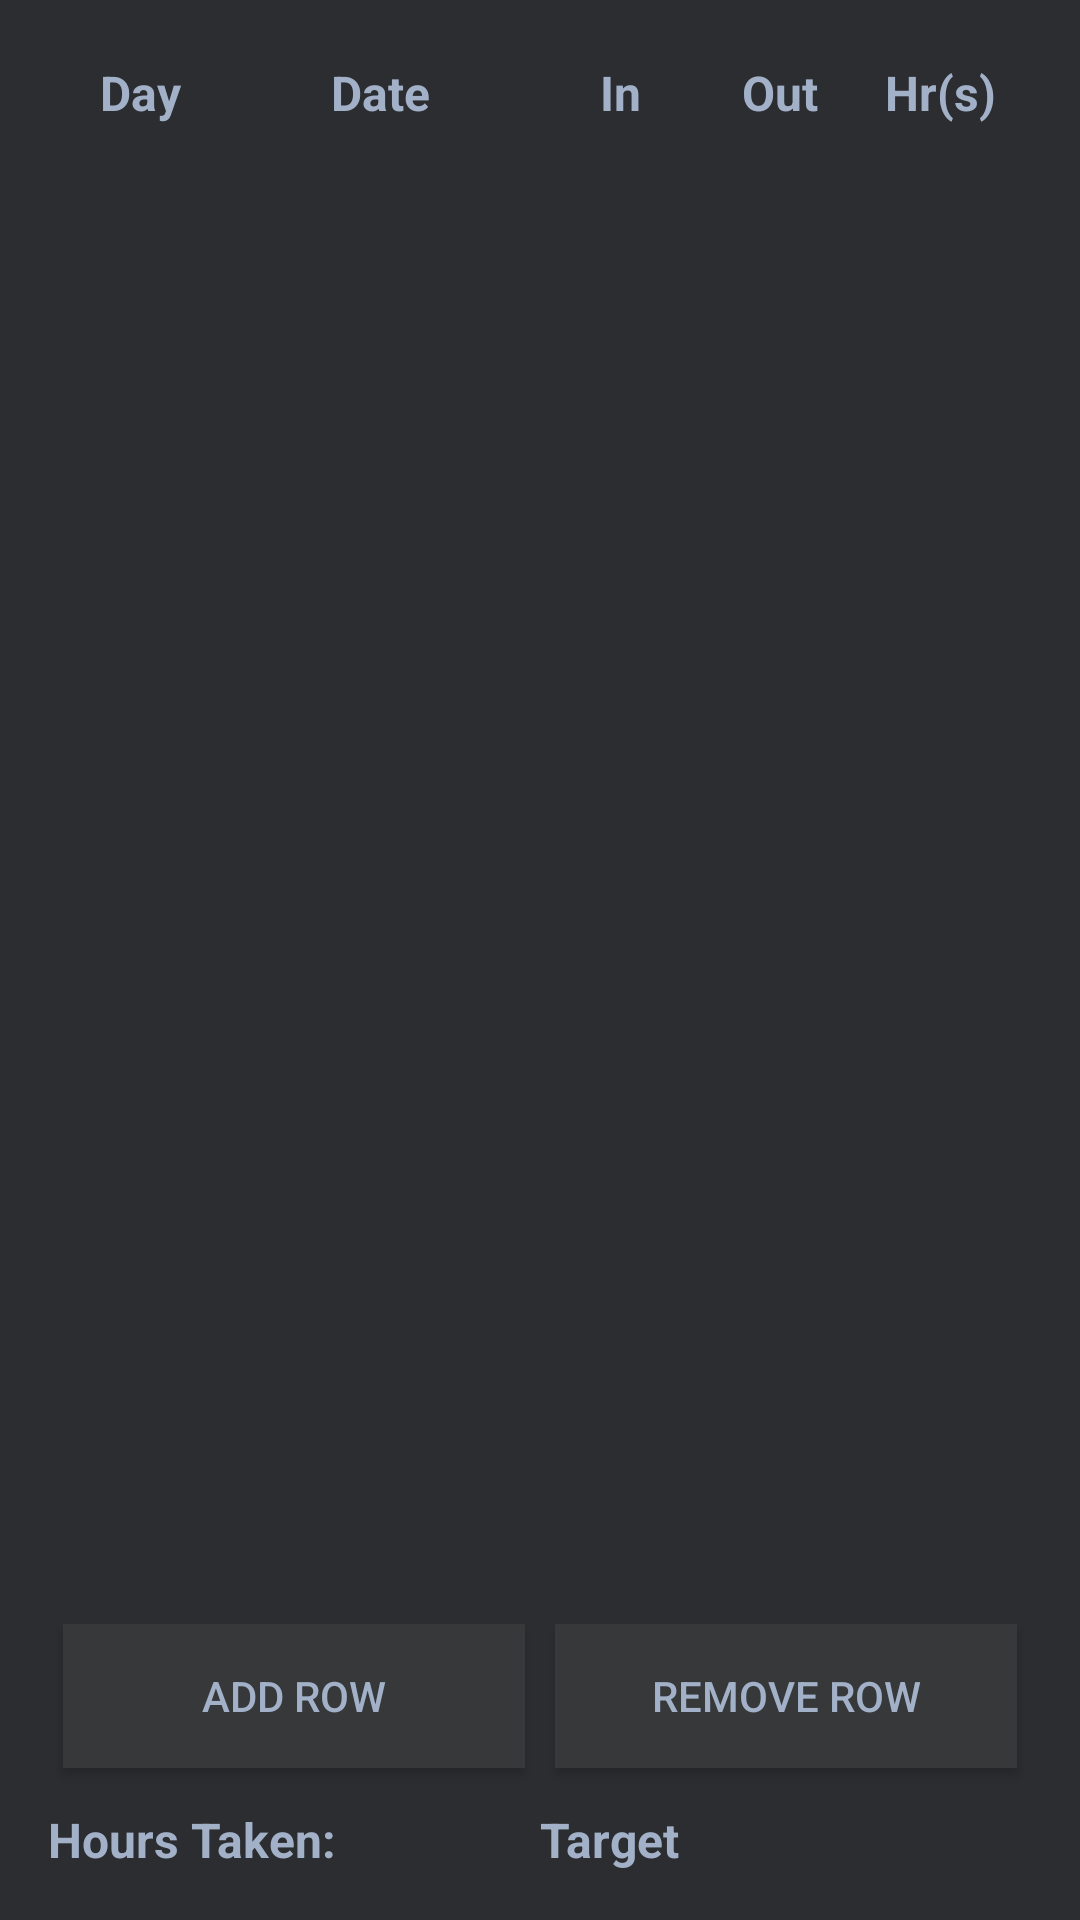

The Android layout XML behind this screen, and the referenced resources:
<!-- AndroidManifest.xml: application theme Theme.WorkHourCalculator -->
<!-- res/layout/activity_main.xml -->
<?xml version="1.0" encoding="utf-8"?>
<LinearLayout xmlns:android="http://schemas.android.com/apk/res/android"
    android:layout_width="match_parent"
    android:layout_height="match_parent"
    android:orientation="vertical"
    android:background="@color/lightGray"
    android:padding="16dp">

    <LinearLayout
        android:layout_width="match_parent"
        android:layout_height="wrap_content"
        android:orientation="horizontal"
        android:gravity="center_vertical"
        android:padding="4dp">

        <TextView
            android:id="@+id/dayLabel"
            android:layout_width="0dp"
            android:layout_height="fill_parent"
            android:layout_weight="1"
            android:gravity="center"
            android:text="Day"
            android:textSize="16sp"
            android:textColor="@color/blueWhite"
            android:textStyle="bold" />

        <TextView
            android:id="@+id/dateLabel"
            android:layout_width="0dp"
            android:layout_height="fill_parent"
            android:layout_weight="2"
            android:text="Date"
            android:textSize="16sp"
            android:gravity="center"
            android:textColor="@color/blueWhite"
            android:textStyle="bold"/>

        <TextView
            android:id="@+id/timeInTxt"
            android:layout_width="0dp"
            android:layout_height="fill_parent"
            android:layout_weight="1"
            android:text="In"
            android:textSize="16sp"
            android:gravity="center"
            android:textColor="@color/blueWhite"
            android:textStyle="bold"/>

        <TextView
            android:id="@+id/timeOutTxt"
            android:layout_width="0dp"
            android:layout_height="fill_parent"
            android:layout_weight="1"
            android:text="Out"
            android:textSize="16sp"
            android:gravity="center"
            android:textColor="@color/blueWhite"
            android:textStyle="bold"/>

        <TextView
            android:id="@+id/hrLabel"
            android:layout_width="0dp"
            android:layout_height="wrap_content"
            android:layout_weight="1"
            android:text="Hr(s)"
            android:textSize="16sp"
            android:gravity="center"
            android:textColor="@color/blueWhite"
            android:textStyle="bold"/>
    </LinearLayout>

    <ScrollView
        android:id="@+id/scrollView"
        android:layout_width="match_parent"
        android:layout_height="0dp"
        android:layout_weight="1">
        <LinearLayout
            android:id="@+id/subjectsLayout"
            android:layout_width="match_parent"
            android:layout_height="wrap_content"
            android:orientation="vertical"/>
    </ScrollView>

    <LinearLayout
        android:layout_width="match_parent"
        android:layout_height="wrap_content"
        android:orientation="vertical"
        android:paddingTop="8dp">

        <LinearLayout
            android:layout_width="match_parent"
            android:layout_height="wrap_content"
            android:orientation="horizontal">

            <Button
                android:id="@+id/addRow"
                android:layout_width="0dp"
                android:layout_height="wrap_content"
                android:textColor="@color/blueWhite"
                android:layout_margin="5dp"
                android:layout_weight="1"
                android:background="@color/lightlightGray"
                android:outlineAmbientShadowColor="@color/lightGray"
                android:text="Add Row" />

            <Button
                android:id="@+id/removeRow"
                android:layout_width="0dp"
                android:layout_height="wrap_content"
                android:textColor="@color/blueWhite"
                android:layout_weight="1"
                android:layout_margin="5dp"
                android:background="@color/lightlightGray"
                android:outlineAmbientShadowColor="@color/lightGray"
                android:text="Remove Row"/>
        </LinearLayout>

        <LinearLayout
            android:layout_width="match_parent"
            android:layout_height="wrap_content"
            android:orientation="horizontal"/>
    </LinearLayout>

    <LinearLayout
        android:layout_width="match_parent"
        android:layout_height="wrap_content"
        android:orientation="horizontal"
        android:weightSum="2"
        android:paddingTop="8dp">

        <TextView
            android:id="@+id/totalHoursTextView"
            android:layout_width="0dp"
            android:layout_height="wrap_content"
            android:layout_weight="1"
            android:textColor="@color/blueWhite"
            android:text="Hours Taken: "
            android:textSize="16sp"
            android:textStyle="bold"/>

        <TextView
            android:id="@+id/needTextView"
            android:layout_width="0dp"
            android:layout_height="wrap_content"
            android:textColor="@color/blueWhite"
            android:layout_weight="1"
            android:text="Target "
            android:textSize="16sp"
            android:textStyle="bold"/>

    </LinearLayout>

</LinearLayout>
<!-- resources referenced by this layout -->
<resources>
  <color name="blueWhite">#A2B1C8</color>
  <color name="lightGray">#2B2D30</color>
  <color name="lightlightGray">#36383A</color>
  <style name="Theme.WorkHourCalculator" parent="Base.Theme.WorkHourCalculator" />
  <style name="Base.Theme.WorkHourCalculator" parent="Theme.AppCompat.Light.NoActionBar">
          
          <item name="colorPrimary">@color/blueWhite</item>
      </style>
</resources>
